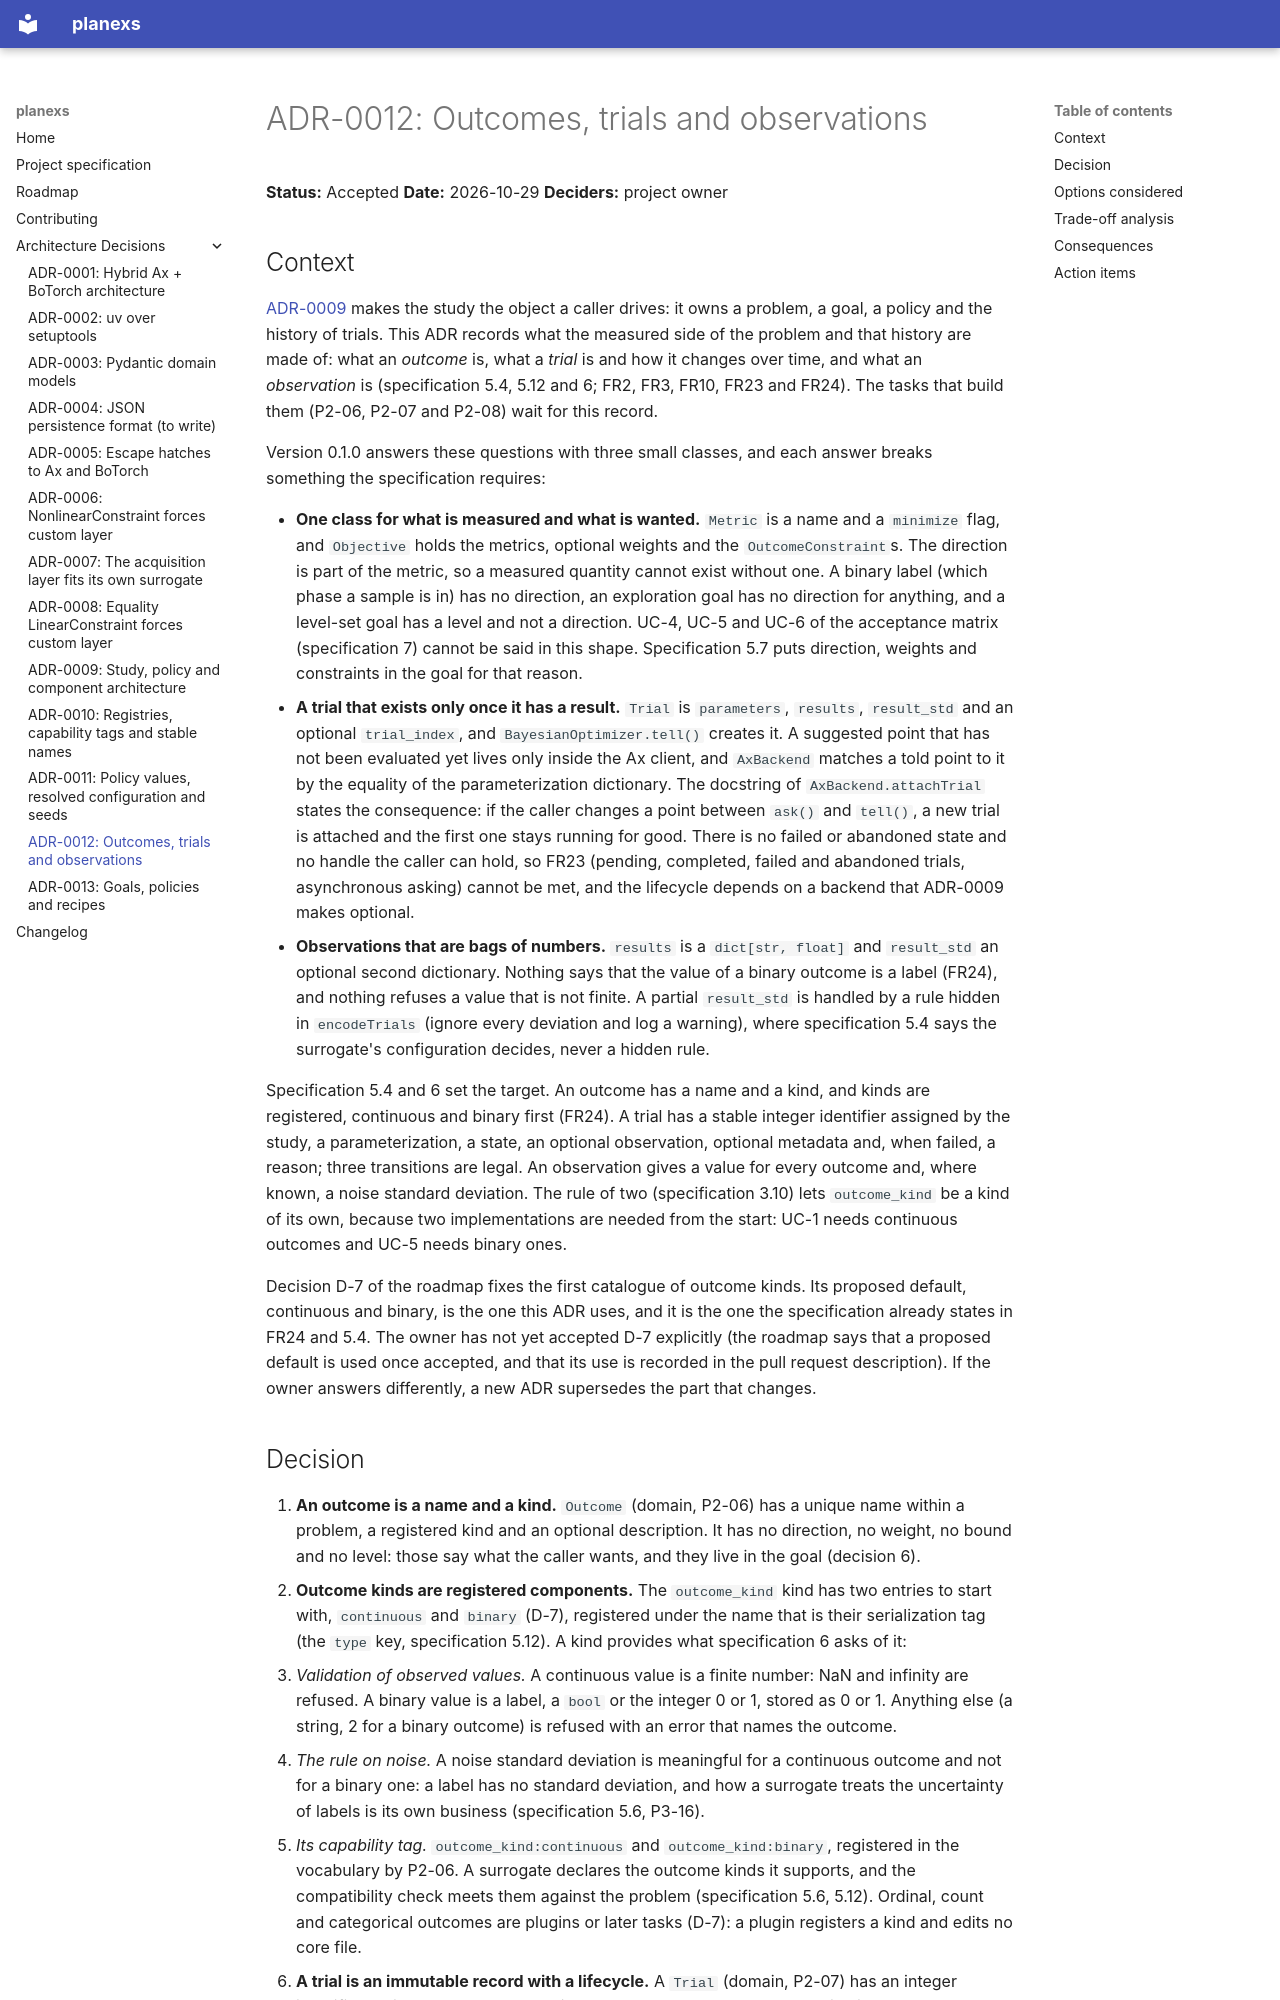

repository: CEA-LRVE/planexs · page: adr/0012-outcomes-trials-and-observations/index.html · generator: mkdocs

# ADR-0012: Outcomes, trials and observations

**Status:** Accepted
**Date:** 2026-10-29
**Deciders:** project owner

## Context

[ADR-0009](./0009-study-policy-and-component-architecture.md) makes the study the object a
caller drives: it owns a problem, a goal, a policy and the history of trials. This ADR records
what the measured side of the problem and that history are made of: what an *outcome* is,
what a *trial* is and how it changes over time, and what an *observation* is (specification
5.4, 5.12 and 6; FR2, FR3, FR10, FR23 and FR24). The tasks that build them (P2-06, P2-07 and
P2-08) wait for this record.

Version 0.1.0 answers these questions with three small classes, and each answer breaks
something the specification requires:

- **One class for what is measured and what is wanted.** `Metric` is a name and a `minimize`
  flag, and `Objective` holds the metrics, optional weights and the `OutcomeConstraint`s. The
  direction is part of the metric, so a measured quantity cannot exist without one. A binary
  label (which phase a sample is in) has no direction, an exploration goal has no direction
  for anything, and a level-set goal has a level and not a direction. UC-4, UC-5 and UC-6 of
  the acceptance matrix (specification 7) cannot be said in this shape. Specification 5.7
  puts direction, weights and constraints in the goal for that reason.
- **A trial that exists only once it has a result.** `Trial` is `parameters`, `results`,
  `result_std` and an optional `trial_index`, and `BayesianOptimizer.tell()` creates it. A
  suggested point that has not been evaluated yet lives only inside the Ax client, and
  `AxBackend` matches a told point to it by the equality of the parameterization dictionary.
  The docstring of `AxBackend.attachTrial` states the consequence: if the caller changes a
  point between `ask()` and `tell()`, a new trial is attached and the first one stays
  running for good. There is no failed or abandoned state and no handle the caller can hold,
  so FR23 (pending, completed, failed and abandoned trials, asynchronous asking) cannot be
  met, and the lifecycle depends on a backend that ADR-0009 makes optional.
- **Observations that are bags of numbers.** `results` is a `dict[str, float]` and
  `result_std` an optional second dictionary. Nothing says that the value of a binary
  outcome is a label (FR24), and nothing refuses a value that is not finite. A partial
  `result_std` is handled by a rule hidden in `encodeTrials` (ignore every deviation and log a
  warning), where specification 5.4 says the surrogate's configuration decides, never a
  hidden rule.

Specification 5.4 and 6 set the target. An outcome has a name and a kind, and kinds are
registered, continuous and binary first (FR24). A trial has a stable integer identifier
assigned by the study, a parameterization, a state, an optional observation, optional
metadata and, when failed, a reason; three transitions are legal. An observation gives a
value for every outcome and, where known, a noise standard deviation. The rule of two
(specification 3.10) lets `outcome_kind` be a kind of its own, because two implementations
are needed from the start: UC-1 needs continuous outcomes and UC-5 needs binary ones.

Decision D-7 of the roadmap fixes the first catalogue of outcome kinds. Its proposed default,
continuous and binary, is the one this ADR uses, and it is the one the specification already
states in FR24 and 5.4. The owner has not yet accepted D-7 explicitly (the roadmap says that a
proposed default is used once accepted, and that its use is recorded in the pull request
description). If the owner answers differently, a new ADR supersedes the part that changes.
